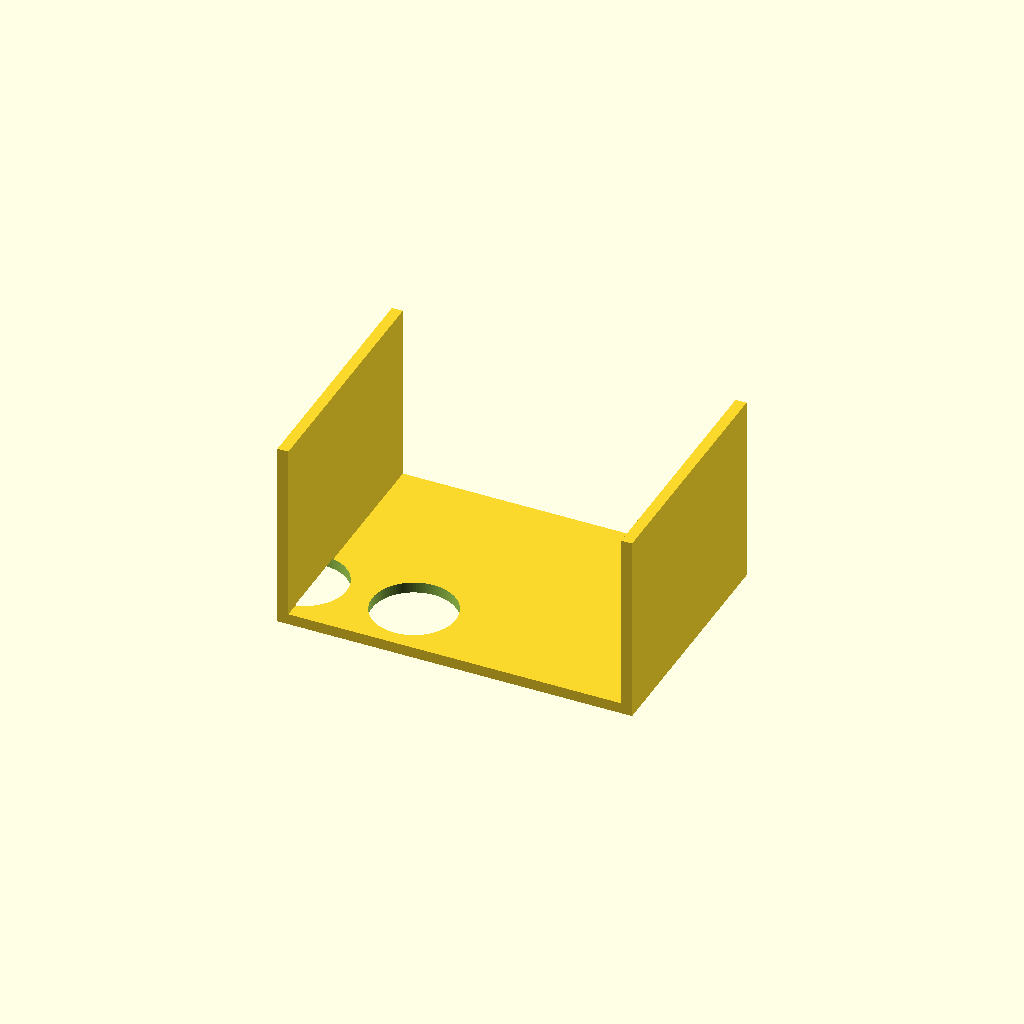
Cell 1 — every parameter at its default value.
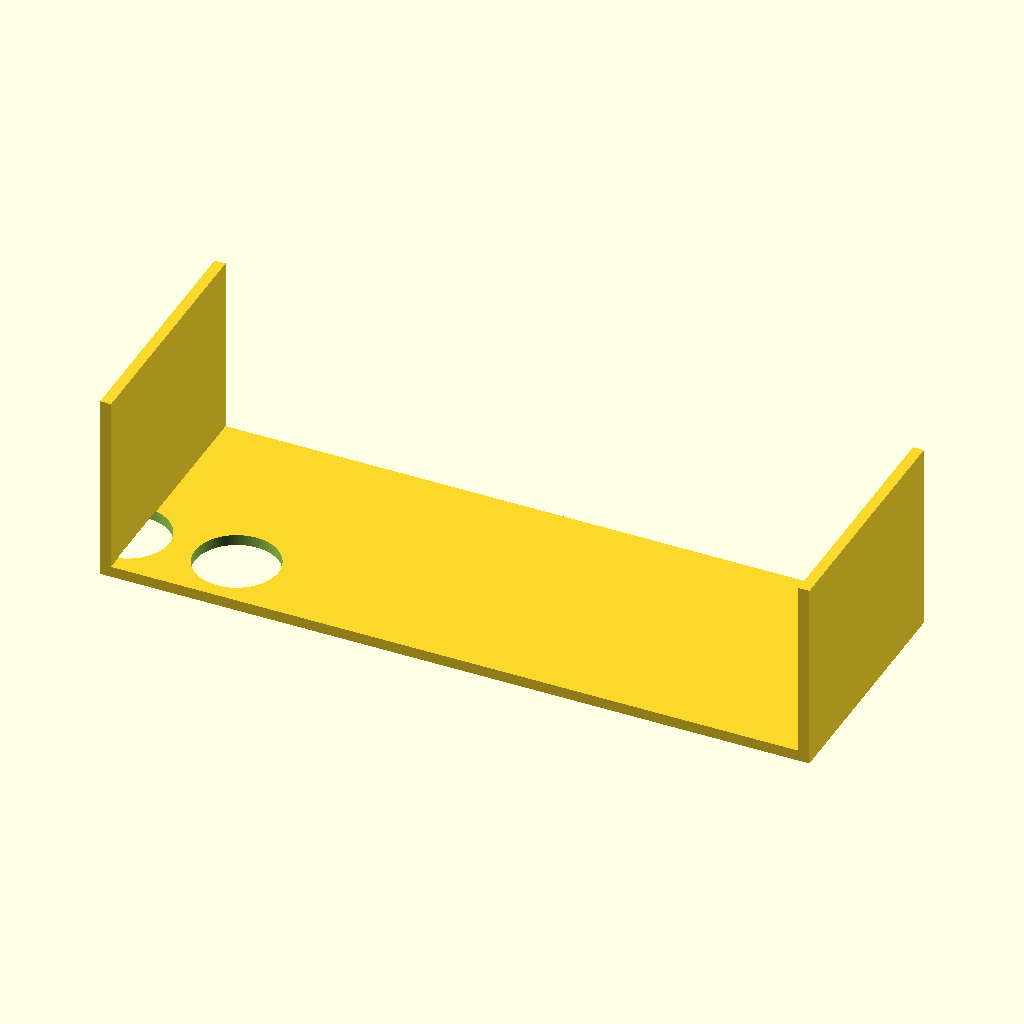
Cell 2 — plate_x set to 260, the other parameters unchanged.
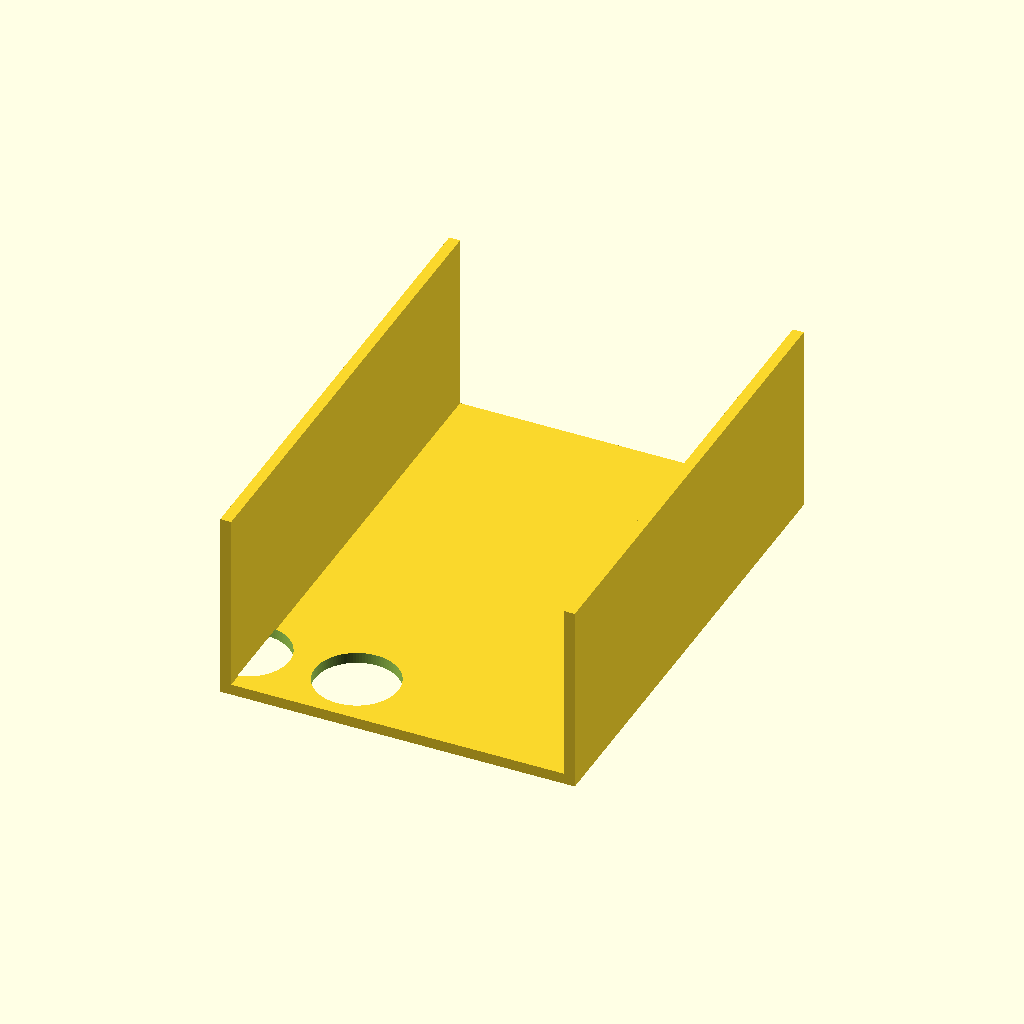
Cell 3: the same model with plate_y = 180.
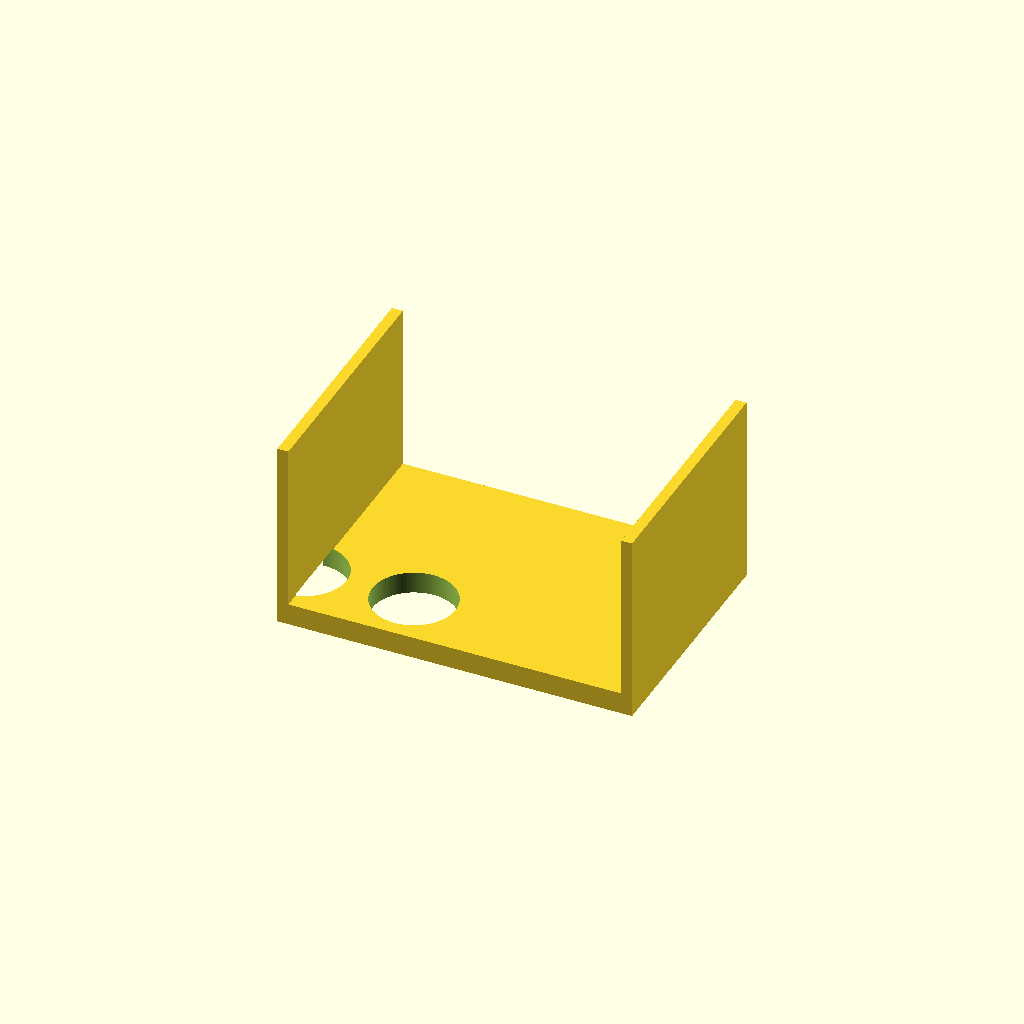
Cell 4: the same model with plate_t = 8.
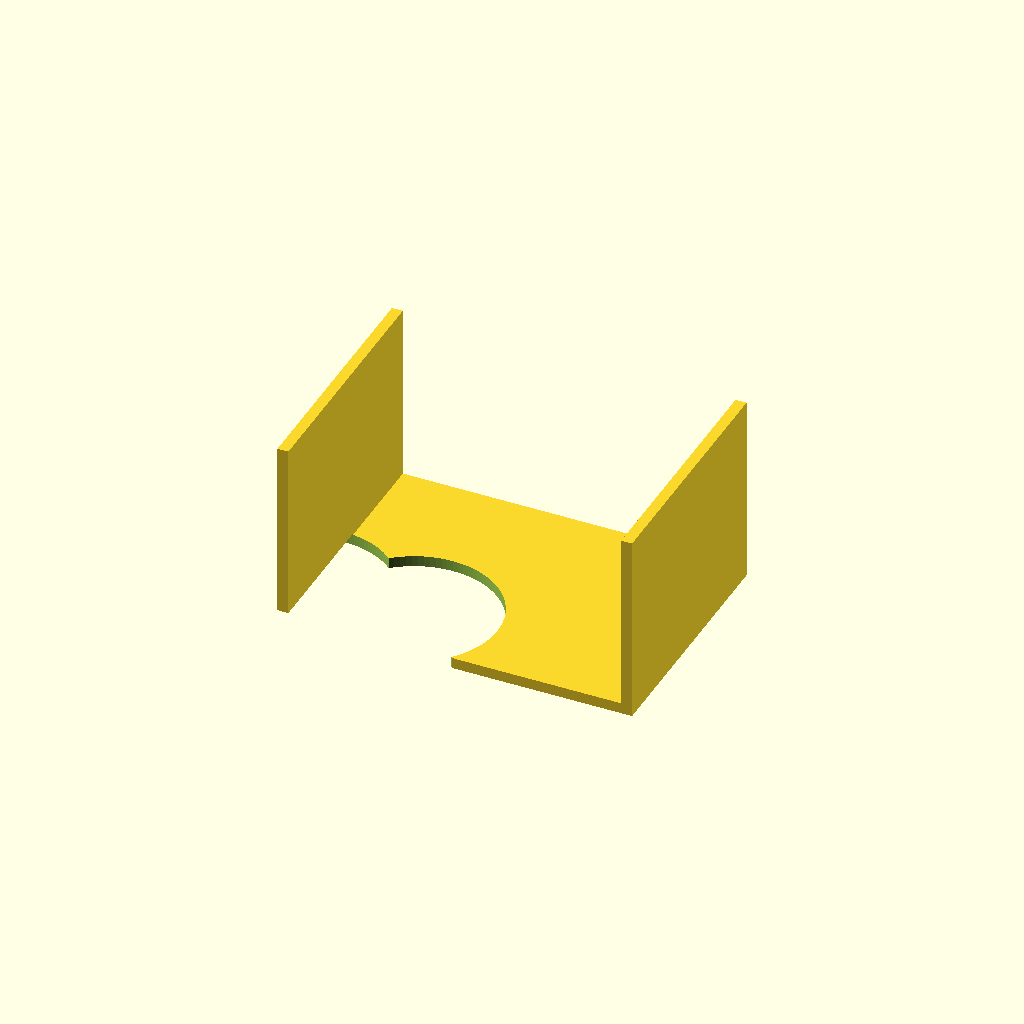
Cell 5 — hole_d set to 61, the other parameters unchanged.
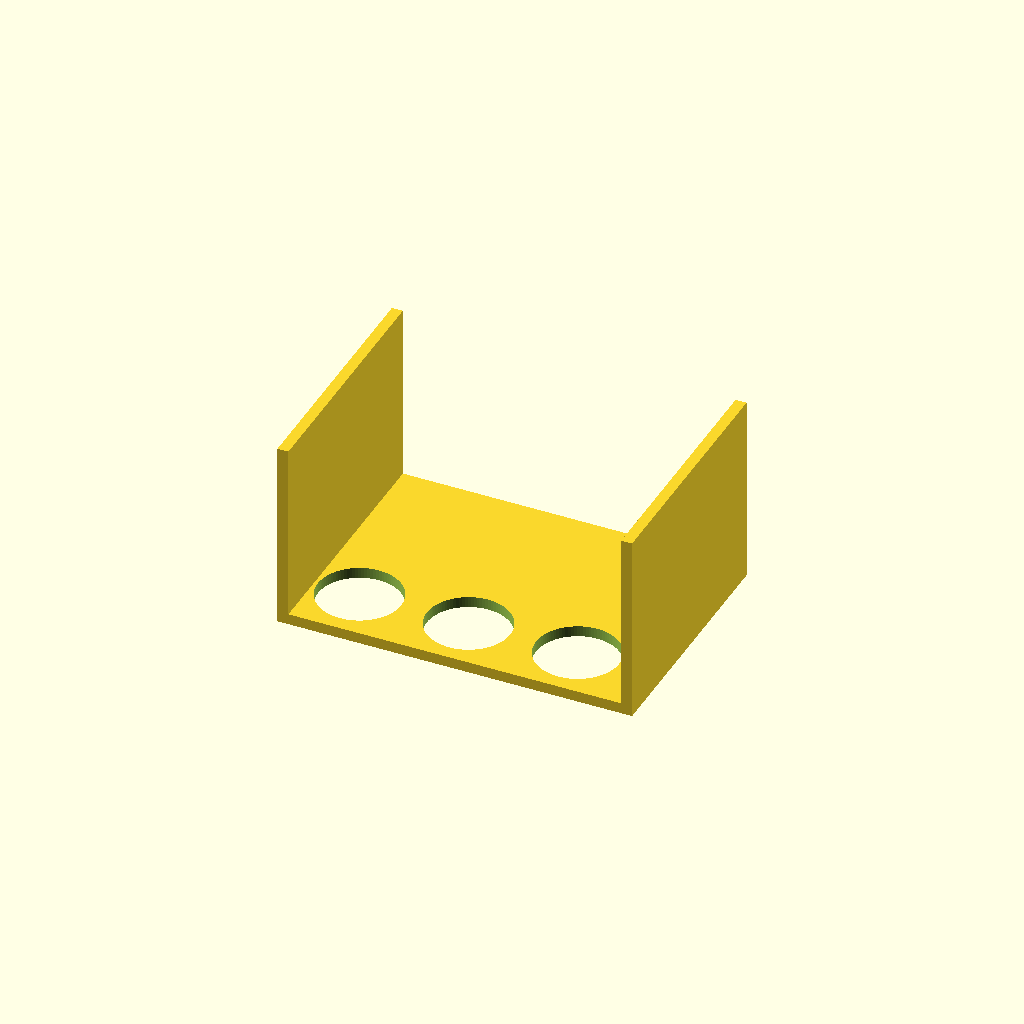
Cell 6: hole_nx = 6 (everything else at default).
All cells are drawn from one camera (rotation 55°, 0°, 25°, orthographic, colour scheme Cornfield), so only the parameter changes between them.
Source of the model, bench/results/box-v5-k8/code/tiiny_ATinyGreenCell_scadcoder-qwen3.5-9b-v5/conical_rack_50ml_s6_a0.scad:
// Rack for six 50 mL conical (Falcon-type) tubes
// Print orientation: flat plate on bed, walls rising to z = 70
// Flip after printing so the rack stands on the two walls

// ---------------- Parameters ----------------
plate_x      = 130;   // plate length along X (mm)
plate_y      = 90;    // plate width along Y (mm)
plate_t      = 4;     // plate thickness (mm), z = 0..4

hole_d       = 30.5;  // through-hole diameter (mm)
hole_nx      = 3;     // holes along X (2 rows x 3 columns)
hole_ny      = 2;     // holes along Y
hole_pitch   = 40;    // centre-to-centre spacing in X and Y (mm)

wall_t       = 4;     // wall thickness along Y (mm), flush with long edge
wall_h       = 70;    // wall top height (mm), z = 0..70

eps          = 0.5;   // cutter overshoot past faces (mm)
$fn          = 96;    // circle resolution

// ---------------- Model ----------------
difference() {
    union() {
        // Flat base plate
        translate([-plate_x/2, -plate_y/2, 0])
            cube([plate_x, plate_y, plate_t]);

        // Two solid walls along the long edges
        for (sx = [-1, 1])
            translate([sx > 0 ? plate_x/2 - wall_t : -plate_x/2,
                       -plate_y/2, 0])
                cube([wall_t, plate_y, wall_h]);
    }

    // Through-holes in a 2 x 3 grid, centred on the plate
    for (i = [0 : hole_nx - 1])
        for (j = [0 : hole_ny - 1])
            translate([(i - (hole_nx - 1)/2) * hole_pitch - plate_x/2 + eps,
                       (j - (hole_ny - 1)/2) * hole_pitch - plate_y/2 + eps,
                       -eps])
                cylinder(d = hole_d, h = plate_t + 2 * eps);
}
Parameter table extracted from the source (name, type, default, range or options):
plate_x: number, default 130
plate_y: number, default 90
plate_t: number, default 4
hole_d: number, default 30.5
hole_nx: number, default 3
hole_ny: number, default 2
hole_pitch: number, default 40
wall_t: number, default 4
wall_h: number, default 70
eps: number, default 0.5
